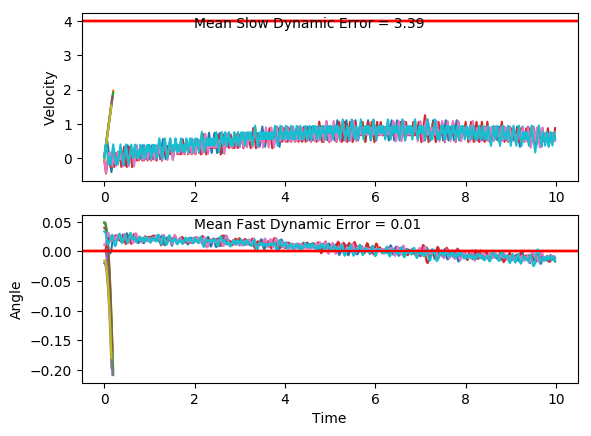

Values plotted in this chart, from the file beside it:
x, xdot, theta, thetadot, x, xdot, theta, thetadot, x.1, xdot.1, theta.1, thetadot.1, x.1.1, xdot.1.1, theta.1.1, thetadot.1.1, x.1.1.1, xdot.1.1.1, theta.1.1.1, thetadot.1.1.1, x.1.1.1.1, xdot.1.1.1.1, theta.1.1.1.1, thetadot.1.1.1.1
-4.0, 0.0229, 0.034, 1.2872205417638338e-05, -4.0, -0.02713, -0.01557, 0.02748, -4.0, 0.0473, -0.0198, -0.04365, -4.0, -0.02372, 0.01136, -0.04812, -4.0, 0.03926, 0.04023, -0.00662, -4.0, -0.01669, 0.001675, 0.02573
-4, 0.2175, 0.034, -0.2818, -4.001, 0.1682, -0.01502, -0.2701, -3.999, 0.2427, -0.02067, -0.3425, -4, -0.219, 0.0104, 0.2481, -3.999, 0.2338, 0.04009, -0.2863, -4, 0.1784, 0.00219, -0.2664
-3.995, 0.4121, 0.02836, -0.5635, -3.997, 0.3635, -0.02042, -0.5675, -3.994, 0.4381, -0.02752, -0.6416, -4.005, -0.4143, 0.01536, 0.5441, -3.995, 0.4283, 0.03437, -0.5661, -3.997, 0.3735, -0.003139, -0.5584
-3.987, 0.2166, 0.01709, -0.262, -3.99, 0.5589, -0.03177, -0.8665, -3.985, 0.6336, -0.04036, -0.9429, -4.013, -0.2194, 0.02624, 0.2563, -3.986, 0.6229, 0.02304, -0.8478, -3.989, 0.5687, -0.01431, -0.8521
-3.983, 0.02127, 0.01185, 0.03599, -3.979, 0.7545, -0.0491, -1.169, -3.973, 0.8292, -0.05921, -1.248, -4.018, -0.02464, 0.03137, -0.02803, -3.974, 0.8177, 0.006089, -1.133, -3.978, 0.764, -0.03135, -1.149
-3.982, -0.174, 0.01257, 0.3324, -3.964, 0.9502, -0.07248, -1.477, -3.956, 1.025, -0.08417, -1.559, -4.018, 0.17, 0.03081, -0.3107, -3.957, 1.013, -0.01657, -1.424, -3.963, 0.9595, -0.05433, -1.452
-3.986, 0.02092, 0.01922, 0.04369, -3.945, 1.146, -0.102, -1.791, -3.936, 1.221, -0.1153, -1.876, -4.015, -0.02552, 0.02459, -0.008415, -3.937, 1.208, -0.04505, -1.722, -3.943, 1.155, -0.08337, -1.761
-3.985, -0.1745, 0.02009, 0.3424, -3.922, 1.342, -0.1378, -2.114, -3.911, 1.417, -0.1529, -2.202, -4.015, 0.1692, 0.02442, -0.2932, -3.913, 1.404, -0.07949, -2.028, -3.92, 1.351, -0.1186, -2.078
-3.989, 0.02036, 0.02694, 0.0561, -3.895, 1.538, -0.1801, -2.446, -3.883, 1.613, -0.1969, -2.538, -4.012, -0.02622, 0.01856, 0.007047, -3.885, 1.6, -0.12, -2.344, -3.893, 1.547, -0.1601, -2.405
-3.988, 0.2151, 0.02806, -0.228, , , , , , , , , -4.012, -0.2216, 0.0187, 0.3055, -3.853, 1.796, -0.1669, -2.671, -3.862, 1.743, -0.2082, -2.742
-3.984, 0.4098, 0.0235, -0.5117, , , , , , , , , -4.017, -0.02676, 0.02481, 0.0188, , , , , , , , 
-3.976, 0.2144, 0.01327, -0.2117, , , , , , , , , -4.017, 0.168, 0.02519, -0.266, , , , , , , , 
-3.972, 0.01904, 0.009036, 0.08517, , , , , , , , , -4.014, -0.02747, 0.01987, 0.03457, , , , , , , , 
-3.971, -0.1762, 0.01074, 0.3807, , , , , , , , , -4.014, -0.2229, 0.02056, 0.3335, , , , , , , , 
-3.975, 0.01876, 0.01835, 0.09141, , , , , , , , , -4.019, -0.02805, 0.02723, 0.04732, , , , , , , , 
-3.974, -0.1766, 0.02018, 0.3898, , , , , , , , , -4.019, 0.1667, 0.02818, -0.2366, , , , , , , , 
-3.978, 0.01821, 0.02798, 0.1036, , , , , , , , , -4.016, -0.02884, 0.02344, 0.06479, , , , , , , , 
-3.977, 0.2129, 0.03005, -0.1802, , , , , , , , , -4.017, 0.1659, 0.02474, -0.2204, , , , , , , , 
-3.973, 0.4076, 0.02645, -0.4632, , , , , , , , , -4.013, -0.02953, 0.02033, 0.07998, , , , , , , , 
-3.965, 0.2121, 0.01718, -0.1623, , , , , , , , , -4.014, 0.1653, 0.02193, -0.2062, , , , , , , , 
-3.961, 0.01675, 0.01394, 0.1357, , , , , , , , , -4.011, -0.03013, 0.01781, 0.0933, , , , , , , , 
-3.96, -0.1786, 0.01665, 0.4328, , , , , , , , , -4.011, -0.2255, 0.01967, 0.3915, , , , , , , , 
-3.964, 0.01631, 0.02531, 0.1454, , , , , , , , , -4.016, -0.03067, 0.0275, 0.1051, , , , , , , , 
-3.964, 0.2111, 0.02822, -0.1392, , , , , , , , , -4.016, 0.164, 0.0296, -0.1788, , , , , , , , 
-3.96, 0.4058, 0.02543, -0.4228, , , , , , , , , -4.013, 0.3587, 0.02603, -0.462, , , , , , , , 
-3.951, 0.2103, 0.01698, -0.1222, , , , , , , , , -4.006, 0.1633, 0.01679, -0.1612, , , , , , , , 
-3.947, 0.01494, 0.01453, 0.1757, , , , , , , , , -4.003, -0.0321, 0.01357, 0.1368, , , , , , , , 
-3.947, -0.1804, 0.01805, 0.473, , , , , , , , , -4.003, -0.2274, 0.0163, 0.4337, , , , , , , , 
-3.951, 0.01447, 0.0275, 0.186, , , , , , , , , -4.008, -0.03253, 0.02498, 0.1462, , , , , , , , 
-3.95, 0.2092, 0.03123, -0.09784, , , , , , , , , -4.009, 0.1622, 0.0279, -0.1385, , , , , , , , 
-3.946, 0.4039, 0.02927, -0.3805, , , , , , , , , -4.005, 0.3569, 0.02513, -0.4223, , , , , , , , 
-3.938, 0.2083, 0.02166, -0.07875, , , , , , , , , -3.998, 0.1615, 0.01668, -0.1218, , , , , , , , 
-3.934, 0.0129, 0.02008, 0.2207, , , , , , , , , -3.995, -0.03389, 0.01425, 0.1761, , , , , , , , 
-3.934, 0.2077, 0.0245, -0.06559, , , , , , , , , -3.996, -0.2292, 0.01777, 0.4733, , , , , , , , 
-3.929, 0.4025, 0.02319, -0.3504, , , , , , , , , -4, -0.03435, 0.02724, 0.1862, , , , , , , , 
-3.921, 0.207, 0.01618, -0.05054, , , , , , , , , -4.001, 0.1604, 0.03096, -0.09772, , , , , , , , 
-3.917, 0.0117, 0.01517, 0.2472, , , , , , , , , -3.998, 0.355, 0.02901, -0.3805, , , , , , , , 
-3.917, 0.2066, 0.02011, -0.04066, , , , , , , , , -3.991, 0.1595, 0.0214, -0.07879, , , , , , , , 
-3.913, 0.0112, 0.0193, 0.2583, , , , , , , , , -3.987, -0.0359, 0.01982, 0.2206, , , , , , , , 
-3.913, 0.206, 0.02446, -0.02824, , , , , , , , , -3.988, 0.1589, 0.02423, -0.0658, , , , , , , , 
-3.908, 0.4008, 0.0239, -0.3131, , , , , , , , , -3.985, 0.3537, 0.02292, -0.3507, , , , , , , , 
-3.9, 0.2053, 0.01764, -0.01298, , , , , , , , , -3.978, 0.1583, 0.0159, -0.05092, , , , , , , , 
-3.896, 0.009976, 0.01738, 0.2852, , , , , , , , , -3.975, -0.03709, 0.01488, 0.2467, , , , , , , , 
-3.896, 0.2048, 0.02308, -0.00194, , , , , , , , , -3.975, 0.1578, 0.01982, -0.04121, , , , , , , , 
-3.892, 0.3996, 0.02304, -0.2873, , , , , , , , , -3.972, -0.03758, 0.01899, 0.2577, , , , , , , , 
-3.884, 0.2042, 0.0173, 0.01261, , , , , , , , , -3.973, 0.1573, 0.02415, -0.02898, , , , , , , , 
-3.88, 0.008821, 0.01755, 0.3107, , , , , , , , , -3.97, 0.352, 0.02357, -0.3139, , , , , , , , 
-3.88, 0.2037, 0.02376, 0.0236, , , , , , , , , -3.963, 0.1566, 0.01729, -0.01392, , , , , , , , 
-3.876, 0.3985, 0.02423, -0.2615, , , , , , , , , -3.96, -0.03879, 0.01701, 0.2842, , , , , , , , 
-3.868, 0.203, 0.019, 0.03873, , , , , , , , , -3.96, 0.1561, 0.02269, -0.003105, , , , , , , , 
-3.864, 0.3978, 0.01978, -0.2479, , , , , , , , , -3.957, 0.3509, 0.02263, -0.2885, , , , , , , , 
-3.856, 0.2024, 0.01482, 0.05096, , , , , , , , , -3.95, 0.1554, 0.01686, 0.01119, , , , , , , , 
-3.852, 0.007117, 0.01584, 0.3483, , , , , , , , , -3.947, -0.03992, 0.01708, 0.3091, , , , , , , , 
-3.852, 0.202, 0.02281, 0.06064, , , , , , , , , -3.948, 0.155, 0.02327, 0.0219, , , , , , , , 
-3.848, 0.3968, 0.02402, -0.2248, , , , , , , , , -3.945, 0.3497, 0.02371, -0.2634, , , , , , , , 
-3.84, 0.2013, 0.01952, 0.0754, , , , , , , , , -3.938, 0.1543, 0.01844, 0.03671, , , , , , , , 
-3.836, 0.3962, 0.02103, -0.2111, , , , , , , , , -3.935, -0.0411, 0.01917, 0.3352, , , , , , , , 
-3.828, 0.2008, 0.01681, 0.08818, , , , , , , , , -3.936, 0.1537, 0.02588, 0.04858, , , , , , , , 
-3.824, 0.005403, 0.01857, 0.3861, , , , , , , , , -3.933, 0.3485, 0.02685, -0.2358, , , , , , , , 
-3.824, 0.2003, 0.0263, 0.09935, , , , , , , , , -3.926, 0.153, 0.02213, 0.0652, , , , , , , , 
... 440 more rows
